Run: headless pygame with SDL's dummy video driver; simulated clock (each Clock.tick advances the game by its frame time, no real sleeping); random seed 0; keys injected as events and as key.get_pressed() state; mouse plan: one left click at the window centre at the start of phase 2, then a move to the lower-right quarter at the start of phase 3.
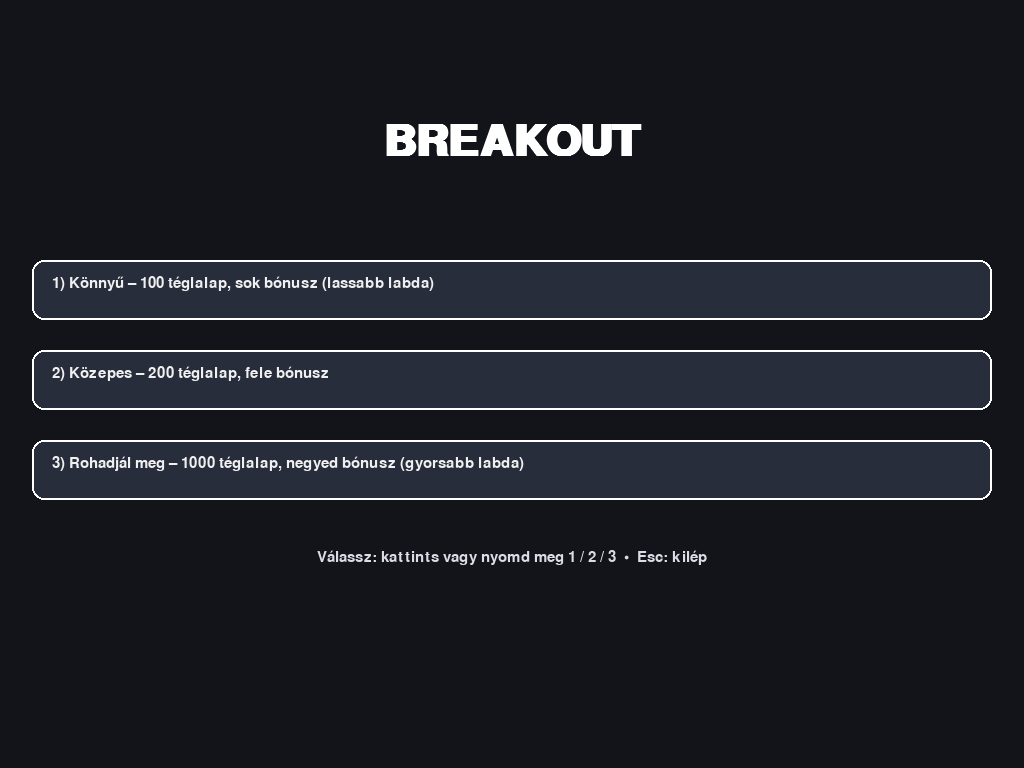
Frame 1 of 4 · flips 1–60 · no input
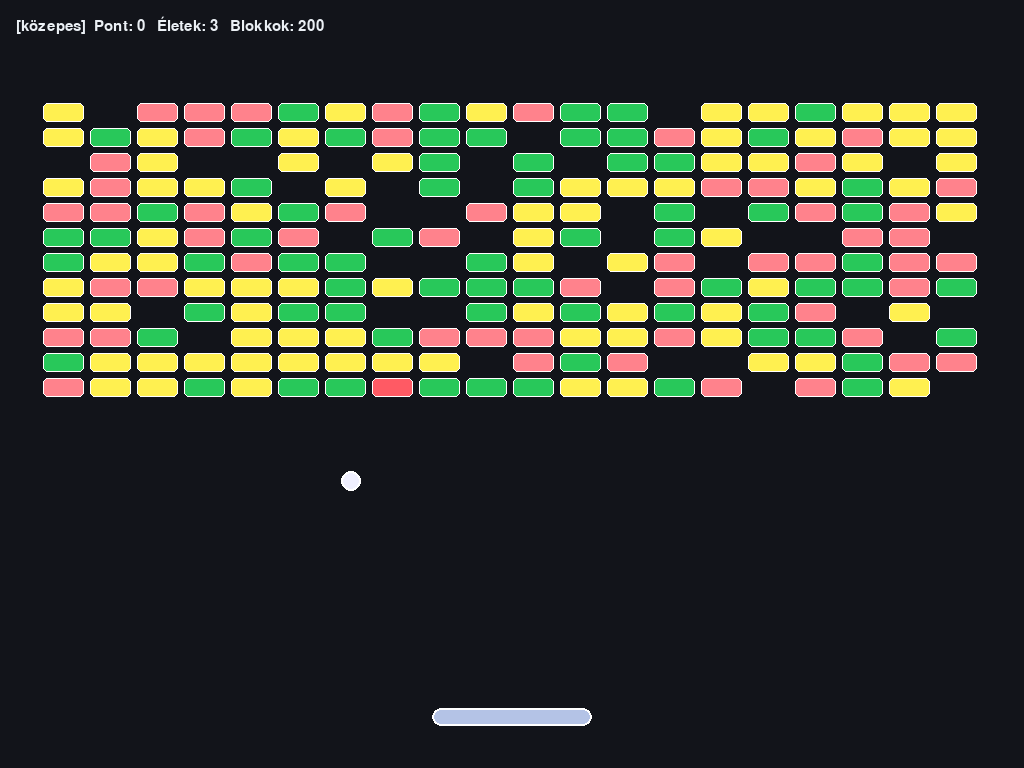
Frame 2 of 4 · flips 61–180 · clicked the window centre · tapped SPACE, RETURN · held RIGHT (→), D
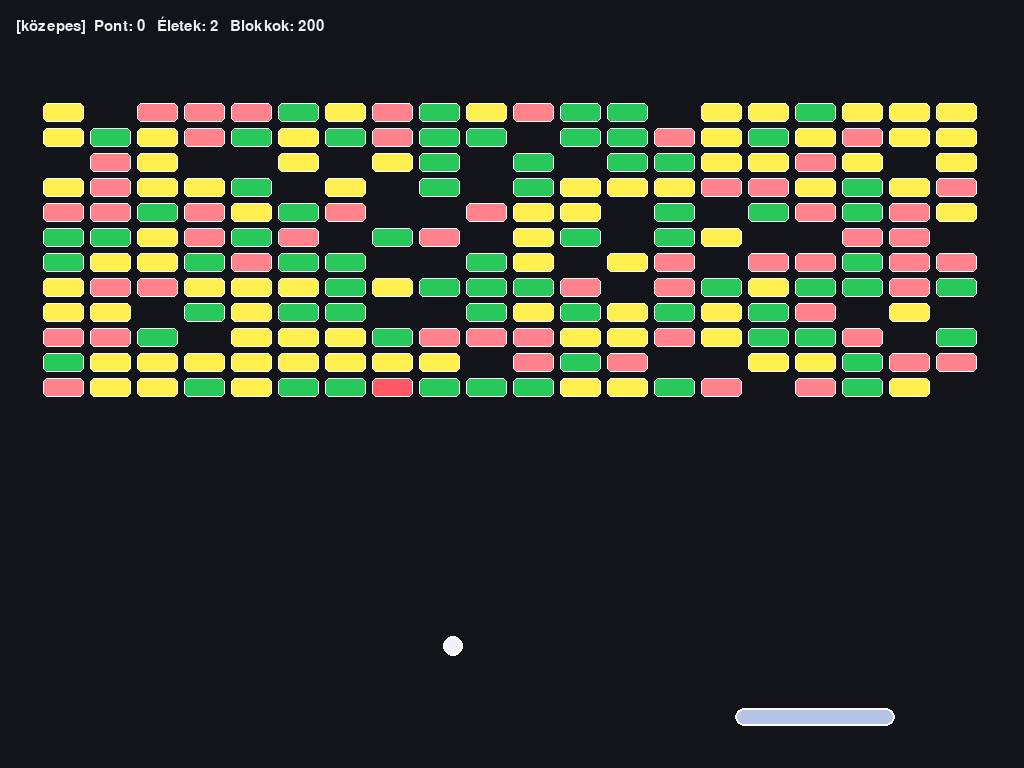
Frame 3 of 4 · flips 181–300 · moved the mouse to the lower-right quarter · held DOWN (↓), S
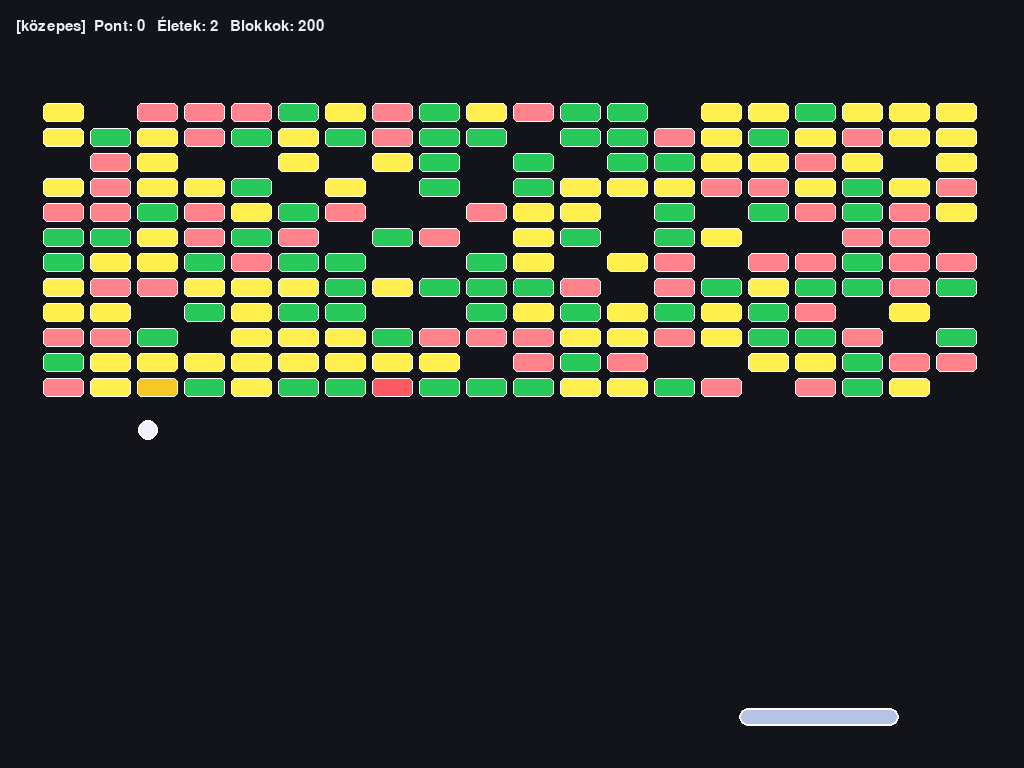
Frame 4 of 4 · flips 301–420 · held LEFT (←), A, UP (↑), W

The pygame program that drew these frames:

# breakout.py — Breakout (Pygame) FULLSCREEN + téglalap blokkok + biztonságos alsó zóna + sebesség nehézségtől
# Bónuszok: Multiball (piros), Háló (cián), Tűzfal (narancs: alul+oldalt, 5s, érintésre 20×)

import random
import math
import pygame as pg

# ------- Globál alapok (W,H később fullscreen után frissül) -------
W, H = 960, 720
BG = (18, 20, 26)
HUD = (235, 240, 245)

# Ütő/Paddle (paddle Y-t mindig H alapján számoljuk)
PADDLE_W, PADDLE_H = 160, 18
PADDLE_SPEED_LIMIT = 2200  # px/s

def get_paddle_y() -> int:
    return H - 60

# Labda sebesség (alap), nehézségi szint ezt szorozza
BALL_SPEED_BASE = 560.0
BALL_SPEED_MIN_BASE = 420.0
BALL_SPEED_MAX_BASE = 780.0

# Blokk zóna és margók
LEFT_MARGIN = 40
RIGHT_MARGIN = 40
TOP_Y = 100
SAFE_GAP = 200  # biztonsági távolság az ütő és a blokkok alja között

# Bónuszok (súlyok: [multiball, net, fire])
BONUS_KIND_WEIGHTS_DEFAULT = [0.5, 0.3, 0.2]
BONUS_SPEED = 220.0
BONUS_W, BONUS_H = 24, 14
BONUS_COLOR_MULTIBALL = (220, 50, 60)    # piros
BONUS_COLOR_NET = (60, 200, 255)         # cián
BONUS_COLOR_FIRE = (255, 140, 40)        # narancs

# Háló (alsó védőrács)
NET_HEIGHT = 18
NET_MARGIN = 8
NET_COLOR = (60, 200, 255)
NET_LINE_ALPHA = 110
NET_DURATION = 10.0

# Tűzfal (alul + oldalt)
FIRE_HEIGHT = 14
FIRE_MARGIN = 6
FIRE_SIDE_WIDTH = 14
FIRE_SIDE_MARGIN = 6
FIRE_COLOR = (255, 120, 40)
FIRE_DURATION = 5.0
FIRE_MULT = 20.0
FIRE_BG_ALPHA = 70
FIRE_LINE_ALPHA = 150

LIVES_START = 3

# --------- Nehézségi profilok ---------
# target = megcélzott blokkszám, cols/rows = rács felbontás
# speed_mult = labdasebesség szorzó (könnyű lassabb, hard gyorsabb)
DIFFICULTIES = {
    "könnyű": {
        "target": 100,
        "cols": 14, "rows": 8,
        "bonus_drop_chance": 0.36,
        "speed_mult": 0.85,
    },
    "közepes": {
        "target": 200,
        "cols": 20, "rows": 12,
        "bonus_drop_chance": 0.18,
        "speed_mult": 1.00,
    },
    "rohadjál meg": {
        "target": 1000,
        "cols": 40, "rows": 30,
        "bonus_drop_chance": 0.09,
        "speed_mult": 1.25,
    },
}

def clamp(x, a, b): return a if x < a else b if x > b else x

# ---------------- pályagenerálás (téglalapok + biztonságos alsó sáv) ----------------
def make_level(cols, rows, target):
    bricks = []
    total_width = W - LEFT_MARGIN - RIGHT_MARGIN
    paddle_y = get_paddle_y()
    bottom_play_y = paddle_y - SAFE_GAP                   # a blokkrács alja nem mehet ez alá
    total_height = max(120, bottom_play_y - TOP_Y)

    # téglalap: legyen a cella magasabb szélben, alacsonyabb magasságban (cell_h < cell_w)
    cell_w = max(20, total_width // cols)
    cell_h = max(12, min(total_height // rows, int(cell_w * 0.55)))  # téglalap, nem kocka

    # ha így túl magas lenne, csökkentjük az effektív sorok számát
    rows_effective = max(1, min(rows, total_height // cell_h))
    max_cells = cols * rows_effective

    # minden cella téglalap (kicsi belső margó a vizuál miatt)
    cells = []
    for r in range(rows_effective):
        for c in range(cols):
            x = LEFT_MARGIN + c * cell_w
            y = TOP_Y + r * cell_h
            rect = pg.Rect(x+3, y+3, max(6, cell_w-6), max(8, cell_h-6))
            cells.append(rect)

    target = min(target, max_cells)
    chosen_idx = set(random.sample(range(len(cells)), target))
    for i, rect in enumerate(cells):
        if i in chosen_idx:
            # zöld/sárga/piros (1/2/3 HP) súlyozva
            color, hp = random.choices(
                [((40,200,90),1), ((245,200,40),2), ((220,50,60),3)],
                weights=[0.35, 0.35, 0.30], k=1
            )[0]
            bricks.append({"rect": rect, "hp": hp, "color": color})
    return bricks

def new_ball(x, y, vx, vy, primary=False, color=(240,240,255)):
    return {
        "x": float(x), "y": float(y),
        "vx": float(vx), "vy": float(vy),
        "primary": primary, "color": color,
        "boost_timer": 0.0  # tűzfal boost ideje (ha >0)
    }

# -------------- játék állapot --------------
def reset_ball_and_paddle(state):
    paddle_y = get_paddle_y()
    state["paddle_x"] = W // 2 - PADDLE_W // 2
    bx = state["paddle_x"] + PADDLE_W // 2
    by = paddle_y - 10 - 1
    angle = random.uniform(math.radians(25), math.radians(155))
    v = BALL_SPEED_BASE * state["speed_mult"]
    vx = math.cos(angle) * v
    vy = -abs(math.sin(angle)) * v
    state["balls"] = [new_ball(bx, by, vx, vy, primary=True, color=(240,240,255))]

def new_game(diff_name):
    d = DIFFICULTIES[diff_name]
    st = {
        "difficulty": diff_name,
        "paddle_x": W//2 - PADDLE_W//2,
        "bricks": make_level(d["cols"], d["rows"], d["target"]),
        "bonus_drop_chance": d["bonus_drop_chance"],
        "bonus_kind_weights": BONUS_KIND_WEIGHTS_DEFAULT[:],
        "speed_mult": d["speed_mult"],
        "lives": LIVES_START,
        "score": 0,
        "won": False,
        "lost": False,
        "balls": [],
        "bonuses": [],      # {rect, vy, kind}
        "net_timer": 0.0,   # háló ideje
        "fire_timer": 0.0,  # tűzfal ideje
    }
    reset_ball_and_paddle(st)
    return st

# -------------- rajzolás --------------
def draw_game(state, screen, font, bigfont):
    screen.fill(BG)

    # blokkok (téglalapok)
    for b in state["bricks"]:
        col = b["color"]; hp = b["hp"]
        shade = 40 * (hp-1)
        c = (min(col[0]+shade,255), min(col[1]+shade,255), min(col[2]+shade,255))
        pg.draw.rect(screen, c, b["rect"], border_radius=5)
        pg.draw.rect(screen, (255,255,255), b["rect"], width=1, border_radius=5)

    # bónusz kapszulák
    for bonus in state["bonuses"]:
        r = bonus["rect"]
        col = BONUS_COLOR_MULTIBALL if bonus["kind"]=="multiball" else (BONUS_COLOR_NET if bonus["kind"]=="net" else BONUS_COLOR_FIRE)
        pg.draw.rect(screen, col, r, border_radius=r.h//2)
        pg.draw.rect(screen, (255,255,255), r, width=2, border_radius=r.h//2)
        cx, cy = r.center
        if bonus["kind"] == "multiball":
            for i in (-1,0,1): pg.draw.line(screen, (255,255,255), (cx+i*5, cy-3), (cx+i*5, cy+3), 2)
        elif bonus["kind"] == "net":
            for i in (-6,0,6):
                pg.draw.line(screen, (255,255,255), (cx-8, cy+i), (cx+8, cy+i), 1)
                pg.draw.line(screen, (255,255,255), (cx+i, cy-8), (cx+i, cy+8), 1)
        else:
            pg.draw.polygon(screen, (255,255,255), [(cx, cy-5), (cx-6, cy+5), (cx+6, cy+5)], 1)

    # védőháló (alul)
    if state["net_timer"] > 0.0:
        net_top = H - NET_MARGIN - NET_HEIGHT
        net_bg = pg.Surface((W, NET_HEIGHT), pg.SRCALPHA); net_bg.fill((*NET_COLOR, 45))
        screen.blit(net_bg, (0, net_top))
        line = pg.Surface((1, NET_HEIGHT), pg.SRCALPHA); line.fill((*NET_COLOR, NET_LINE_ALPHA))
        for x in range(0, W, 16): screen.blit(line, (x, net_top))
        row = pg.Surface((W, 1), pg.SRCALPHA); row.fill((*NET_COLOR, NET_LINE_ALPHA))
        for y in range(net_top, net_top+NET_HEIGHT, 8): screen.blit(row, (0, y))

    # tűzfal (ALUL + OLDALT)
    if state["fire_timer"] > 0.0:
        fire_top = H - FIRE_MARGIN - FIRE_HEIGHT
        fire_bg = pg.Surface((W, FIRE_HEIGHT), pg.SRCALPHA); fire_bg.fill((*FIRE_COLOR, FIRE_BG_ALPHA))
        screen.blit(fire_bg, (0, fire_top))
        for x in range(0, W, 12):
            h = FIRE_HEIGHT // 2 + int(4*math.sin(pg.time.get_ticks()*0.01 + x*0.2))
            pg.draw.line(screen, (255,200,80, FIRE_LINE_ALPHA),
                         (x, fire_top + FIRE_HEIGHT), (x, fire_top + FIRE_HEIGHT - h), 2)
        # bal sáv
        left_x = FIRE_SIDE_MARGIN
        left_bg = pg.Surface((FIRE_SIDE_WIDTH, H), pg.SRCALPHA); left_bg.fill((*FIRE_COLOR, FIRE_BG_ALPHA))
        screen.blit(left_bg, (left_x, 0))
        for y in range(0, H, 12):
            w = FIRE_SIDE_WIDTH // 2 + int(4*math.cos(pg.time.get_ticks()*0.01 + y*0.2))
            pg.draw.line(screen, (255,200,80, FIRE_LINE_ALPHA),
                         (left_x, y), (left_x + w, y), 2)
        # jobb sáv
        right_x = W - FIRE_SIDE_MARGIN - FIRE_SIDE_WIDTH
        right_bg = pg.Surface((FIRE_SIDE_WIDTH, H), pg.SRCALPHA); right_bg.fill((*FIRE_COLOR, FIRE_BG_ALPHA))
        screen.blit(right_bg, (right_x, 0))
        for y in range(0, H, 12):
            w = FIRE_SIDE_WIDTH // 2 + int(4*math.cos(pg.time.get_ticks()*0.01 + y*0.2))
            pg.draw.line(screen, (255,200,80, FIRE_LINE_ALPHA),
                         (right_x + FIRE_SIDE_WIDTH - w, y), (right_x + FIRE_SIDE_WIDTH, y), 2)

    # ütő
    paddle_y = get_paddle_y()
    paddle = pg.Rect(int(state["paddle_x"]), paddle_y, PADDLE_W, PADDLE_H)
    pg.draw.rect(screen, (180, 195, 230), paddle, border_radius=10)
    pg.draw.rect(screen, (255,255,255), paddle, width=2, border_radius=10)

    # labdák
    for ball in state["balls"]:
        pg.draw.circle(screen, ball["color"], (int(ball["x"]), int(ball["y"])), 10)
        pg.draw.circle(screen, (255,255,255), (int(ball["x"]), int(ball["y"])), 10, 2)

    # HUD
    hud = f"[{state['difficulty']}]  Pont: {state['score']}   Életek: {state['lives']}   Blokkok: {len(state['bricks'])}"
    if state["net_timer"] > 0.0:  hud += f"   Háló: {state['net_timer']:.1f}s"
    if state["fire_timer"] > 0.0: hud += f"   Tűzfal: {state['fire_timer']:.1f}s"
    surf = font.render(hud, True, HUD)
    screen.blit(surf, (16, 16))

    if state["won"]:
        t = bigfont.render("GYŐZELEM! (R = új játék, M = menü)", True, (120, 255, 150))
        screen.blit(t, (W//2 - t.get_width()//2, H//2 - 24))
    elif state["lost"]:
        t = bigfont.render("VESZTETTÉL! (R = új játék, M = menü)", True, (255, 120, 120))
        screen.blit(t, (W//2 - t.get_width()//2, H//2 - 24))

def draw_menu(screen, title_font, font, hovered=None):
    screen.fill(BG)
    title = title_font.render("BREAKOUT", True, (255,255,255))
    screen.blit(title, (W//2 - title.get_width()//2, 120))

    items = [
        ("1) Könnyű – 100 téglalap, sok bónusz (lassabb labda)", "könnyű"),
        ("2) Közepes – 200 téglalap, fele bónusz", "közepes"),
        ("3) Rohadjál meg – 1000 téglalap, negyed bónusz (gyorsabb labda)", "rohadjál meg"),
    ]
    buttons = []
    y = 260
    for text, key in items:
        surf = font.render(text, True, (240,240,240))
        rect = pg.Rect(W//2 - 480, y, 960, 60)
        color = (60, 70, 90) if hovered == key else (40, 45, 60)
        pg.draw.rect(screen, color, rect, border_radius=12)
        pg.draw.rect(screen, (255,255,255), rect, width=2, border_radius=12)
        screen.blit(surf, (rect.x + 20, rect.y + 16))
        buttons.append((rect, key))
        y += 90

    tip = font.render("Válassz: kattints vagy nyomd meg 1 / 2 / 3  •  Esc: kilép", True, (220,220,230))
    screen.blit(tip, (W//2 - tip.get_width()//2, y + 20))
    return buttons

# -------------- ütközések --------------
def reflect_on_rect(ball_x, ball_y, vx, vy, rect):
    nearest_x = max(rect.left, min(ball_x, rect.right))
    nearest_y = max(rect.top,  min(ball_y, rect.bottom))
    dx = ball_x - nearest_x
    dy = ball_y - nearest_y
    if dx*dx + dy*dy > 10*10:
        return False, vx, vy
    overlap_left   = abs((ball_x + 10) - rect.left)
    overlap_right  = abs(rect.right  - (ball_x - 10))
    overlap_top    = abs((ball_y + 10) - rect.top)
    overlap_bottom = abs(rect.bottom - (ball_y - 10))
    min_overlap = min(overlap_left, overlap_right, overlap_top, overlap_bottom)
    if min_overlap in (overlap_left, overlap_right): vx = -vx
    else: vy = -vy
    return True, vx, vy

def spawn_bonus_at(rect, state):
    kind = random.choices(["multiball", "net", "fire"], weights=state["bonus_kind_weights"], k=1)[0]
    x, y = rect.centerx - BONUS_W//2, rect.centery - BONUS_H//2
    state["bonuses"].append({"rect": pg.Rect(x, y, BONUS_W, BONUS_H),
                             "vy": BONUS_SPEED, "kind": kind})

def apply_multiball(state, paddle_rect):
    cx = paddle_rect.centerx
    cy = paddle_rect.top - 12
    angles = [math.radians(a) for a in (75, 90, 105)]
    speed = BALL_SPEED_BASE * 0.95 * state["speed_mult"]
    for ang in angles:
        vx = speed * math.cos(ang)
        vy = -abs(speed * math.sin(ang))
        state["balls"].append(new_ball(cx, cy, vx, vy, primary=False, color=(220,50,60)))

def activate_net(state):  state["net_timer"]  += NET_DURATION
def activate_fire(state): state["fire_timer"] += FIRE_DURATION

# -------------- játéklogika --------------
def step(state, dt):
    if state["won"] or state["lost"]:
        return

    # időzítők
    prev_fire = state["fire_timer"]
    if state["net_timer"]  > 0.0: state["net_timer"]  = max(0.0, state["net_timer"]  - dt)
    if state["fire_timer"] > 0.0: state["fire_timer"] = max(0.0, state["fire_timer"] - dt)
    fire_active = state["fire_timer"] > 0.0
    net_active  = state["net_timer"]  > 0.0
    net_top     = H - NET_MARGIN  - NET_HEIGHT
    fire_top    = H - FIRE_MARGIN - FIRE_HEIGHT
    left_band_r = FIRE_SIDE_MARGIN + FIRE_SIDE_WIDTH
    right_band_l= W - (FIRE_SIDE_MARGIN + FIRE_SIDE_WIDTH)

    # ha most járt le a tűzfal: vegyük le a boostot minden labdáról
    if prev_fire > 0 and state["fire_timer"] <= 0:
        for ball in state["balls"]:
            if ball["boost_timer"] > 0:
                ball["vx"] /= FIRE_MULT; ball["vy"] /= FIRE_MULT
                ball["boost_timer"] = 0.0

    # ütő egérkövetés
    mx, _ = pg.mouse.get_pos()
    target_x = mx - PADDLE_W // 2
    dx = target_x - state["paddle_x"]
    maxstep = PADDLE_SPEED_LIMIT * dt
    if abs(dx) > maxstep: dx = math.copysign(maxstep, dx)
    state["paddle_x"] = clamp(state["paddle_x"] + dx, 0, W - PADDLE_W)
    paddle_y = get_paddle_y()
    paddle = pg.Rect(int(state["paddle_x"]), paddle_y, PADDLE_W, PADDLE_H)

    # bónuszok frissítése (tűzfalnál pattannak)
    kept = []
    for bonus in state["bonuses"]:
        r = bonus["rect"]
        r.y += int(bonus["vy"] * dt)
        if r.colliderect(paddle):
            if bonus["kind"] == "multiball": apply_multiball(state, paddle)
            elif bonus["kind"] == "net":     activate_net(state)
            else:                             activate_fire(state)
        elif fire_active and r.bottom >= fire_top:
            r.bottom = fire_top; bonus["vy"] = -abs(bonus["vy"])
        elif r.top <= H:
            kept.append(bonus)
    state["bonuses"] = kept

    # labdák
    to_remove = []
    for i, ball in enumerate(state["balls"]):
        bx = ball["x"] + ball["vx"] * dt
        by = ball["y"] + ball["vy"] * dt

        # falak (felső + alap oldalsó)
        if bx - 10 < 0:
            bx = 10; ball["vx"] = abs(ball["vx"])
        if bx + 10 > W:
            bx = W - 10; ball["vx"] = -abs(ball["vx"])
        if by - 10 < 0:
            by = 10; ball["vy"] = abs(ball["vy"])

        # tűzfal OLDALSÓ sáv
        if fire_active:
            if bx - 10 <= left_band_r:
                bx = left_band_r + 10 + 1
                if ball["boost_timer"] <= 0:
                    ball["vx"] *= FIRE_MULT; ball["vy"] *= FIRE_MULT
                ball["boost_timer"] = max(ball["boost_timer"], state["fire_timer"])
                ball["vx"] = abs(ball["vx"])
            elif bx + 10 >= right_band_l:
                bx = right_band_l - 10 - 1
                if ball["boost_timer"] <= 0:
                    ball["vx"] *= FIRE_MULT; ball["vy"] *= FIRE_MULT
                ball["boost_timer"] = max(ball["boost_timer"], state["fire_timer"])
                ball["vx"] = -abs(ball["vx"])

        # ütő
        if ball["vy"] > 0:
            hit, vx, vy = reflect_on_rect(bx, by, ball["vx"], ball["vy"], paddle)
            if hit:
                # eltalált hely szerint állítható szög
                rel = ((bx - paddle.centerx) / (PADDLE_W/2))
                angle = math.radians(25 + 55 * max(-1, min(1, rel)))
                # sebességkorlát nehézség és boost alapján
                diff_mult = state["speed_mult"]
                boost_mult = FIRE_MULT if ball["boost_timer"] > 0 else 1.0
                sp_min = BALL_SPEED_MIN_BASE * diff_mult * boost_mult
                sp_max = BALL_SPEED_MAX_BASE * diff_mult * boost_mult
                speed = max(sp_min, min(sp_max, math.hypot(vx, vy)*1.02))
                vx = speed * math.sin(angle)
                vy = -abs(speed * math.cos(angle))
                ball["vx"], ball["vy"] = vx, vy
                bx = ball["x"]; by = paddle.top - 10 - 1

        # blokkok
        if state["bricks"]:
            new_list = []
            bounced = False
            destroyed_now = 0
            for b in state["bricks"]:
                if not bounced:
                    hit, vx, vy = reflect_on_rect(bx, by, ball["vx"], ball["vy"], b["rect"])
                    if hit:
                        ball["vx"], ball["vy"] = vx, vy
                        b["hp"] -= 1
                        if b["hp"] <= 0:
                            destroyed_now += 1
                            # pont: zöld 10, sárga 20, piros 30
                            if b["color"][1] > 180: state["score"] += 10
                            elif b["color"][0] > 200: state["score"] += 20
                            else: state["score"] += 30
                            if random.random() < state["bonus_drop_chance"]:
                                spawn_bonus_at(b["rect"], state)
                        else:
                            new_list.append(b)
                        bounced = True
                    else:
                        new_list.append(b)
                else:
                    new_list.append(b)
            state["bricks"] = new_list
            if destroyed_now and not state["bricks"]:
                state["won"] = True

        # tűzfal ALUL
        if state["fire_timer"] > 0.0 and ball["vy"] > 0 and by + 10 >= fire_top:
            by = fire_top - 10 - 1
            if ball["boost_timer"] <= 0:
                ball["vx"] *= FIRE_MULT; ball["vy"] *= FIRE_MULT
            ball["boost_timer"] = max(ball["boost_timer"], state["fire_timer"])
            ball["vy"] = -abs(ball["vy"])

        # háló (ha nincs tűzfal)
        if state["net_timer"] > 0.0 and ball["vy"] > 0 and by + 10 >= net_top and not (state["fire_timer"] > 0.0 and by + 10 >= fire_top):
            by = net_top - 10 - 1
            ball["vy"] = -abs(ball["vy"])
            diff_mult = state["speed_mult"]
            boost_mult = FIRE_MULT if ball["boost_timer"] > 0 else 1.0
            sp_min = BALL_SPEED_MIN_BASE * diff_mult * boost_mult
            sp_max = BALL_SPEED_MAX_BASE * diff_mult * boost_mult
            speed = min(sp_max, max(sp_min, math.hypot(ball["vx"], ball["vy"])*1.02))
            ang = math.atan2(-abs(ball["vy"]), ball["vx"])
            ball["vx"] = speed * math.cos(ang)
            ball["vy"] = -abs(speed * math.sin(ang))

        # boost időzítő
        if ball["boost_timer"] > 0.0:
            ball["boost_timer"] -= dt
            if ball["boost_timer"] <= 0.0:
                ball["vx"] /= FIRE_MULT; ball["vy"] /= FIRE_MULT
                ball["boost_timer"] = 0.0

        # alsó perem (ha nincs aktív védőelem)
        if by - 10 > H:
            if ball["primary"]:
                state["lives"] -= 1
                if state["lives"] <= 0:
                    state["lost"] = True
                    return
                else:
                    state["bonuses"].clear()
                    state["net_timer"] = 0.0
                    state["fire_timer"] = 0.0
                    reset_ball_and_paddle(state)
                    return
            else:
                to_remove.append(i)
        else:
            ball["x"], ball["y"] = bx, by

    # extra labdák törlése
    for idx in reversed(to_remove):
        if 0 <= idx < len(state["balls"]) and not state["balls"][idx]["primary"]:
            state["balls"].pop(idx)

# -------------- MAIN --------------
def main():
    global W, H
    pg.init()
    screen = pg.display.set_mode((0, 0), pg.FULLSCREEN)  # FULLSCREEN
    pg.display.set_caption("Breakout – fullscreen + téglalap blokkok")
    W, H = screen.get_size()  # frissítjük a globális méretet a logikához
    clock = pg.time.Clock()
    font = pg.font.SysFont("consolas", 22)
    bigfont = pg.font.SysFont("consolas", 42, bold=True)
    title_font = pg.font.SysFont("consolas", 64, bold=True)

    mode = "menu"
    state = None

    running = True
    while running:
        dt = clock.tick(144) / 1000.0
        if dt > 0.03: dt = 0.03

        for e in pg.event.get():
            if e.type == pg.QUIT:
                running = False
            elif mode == "menu":
                if e.type == pg.KEYDOWN:
                    if e.key == pg.K_ESCAPE: running = False
                    elif e.key == pg.K_1: state = new_game("könnyű"); mode = "play"
                    elif e.key == pg.K_2: state = new_game("közepes"); mode = "play"
                    elif e.key == pg.K_3: state = new_game("rohadjál meg"); mode = "play"
                elif e.type == pg.MOUSEBUTTONDOWN and e.button == 1:
                    mx, my = pg.mouse.get_pos()
                    buttons = draw_menu(screen, title_font, font)
                    for rect, key in buttons:
                        if rect.collidepoint(mx, my):
                            state = new_game(key); mode = "play"; break
            else:
                if e.type == pg.KEYDOWN:
                    if e.key == pg.K_ESCAPE: running = False
                    elif e.key == pg.K_r: state = new_game(state["difficulty"])
                    elif e.key == pg.K_m: mode = "menu"; state = None

        if mode == "menu":
            mx, my = pg.mouse.get_pos()
            hovered = None
            buttons = draw_menu(screen, title_font, font)
            for rect, key in buttons:
                if rect.collidepoint(mx, my):
                    hovered = key
            draw_menu(screen, title_font, font, hovered=hovered)
        else:
            step(state, dt)
            draw_game(state, screen, font, bigfont)

        pg.display.flip()

    pg.quit()

if __name__ == "__main__":
    main()
